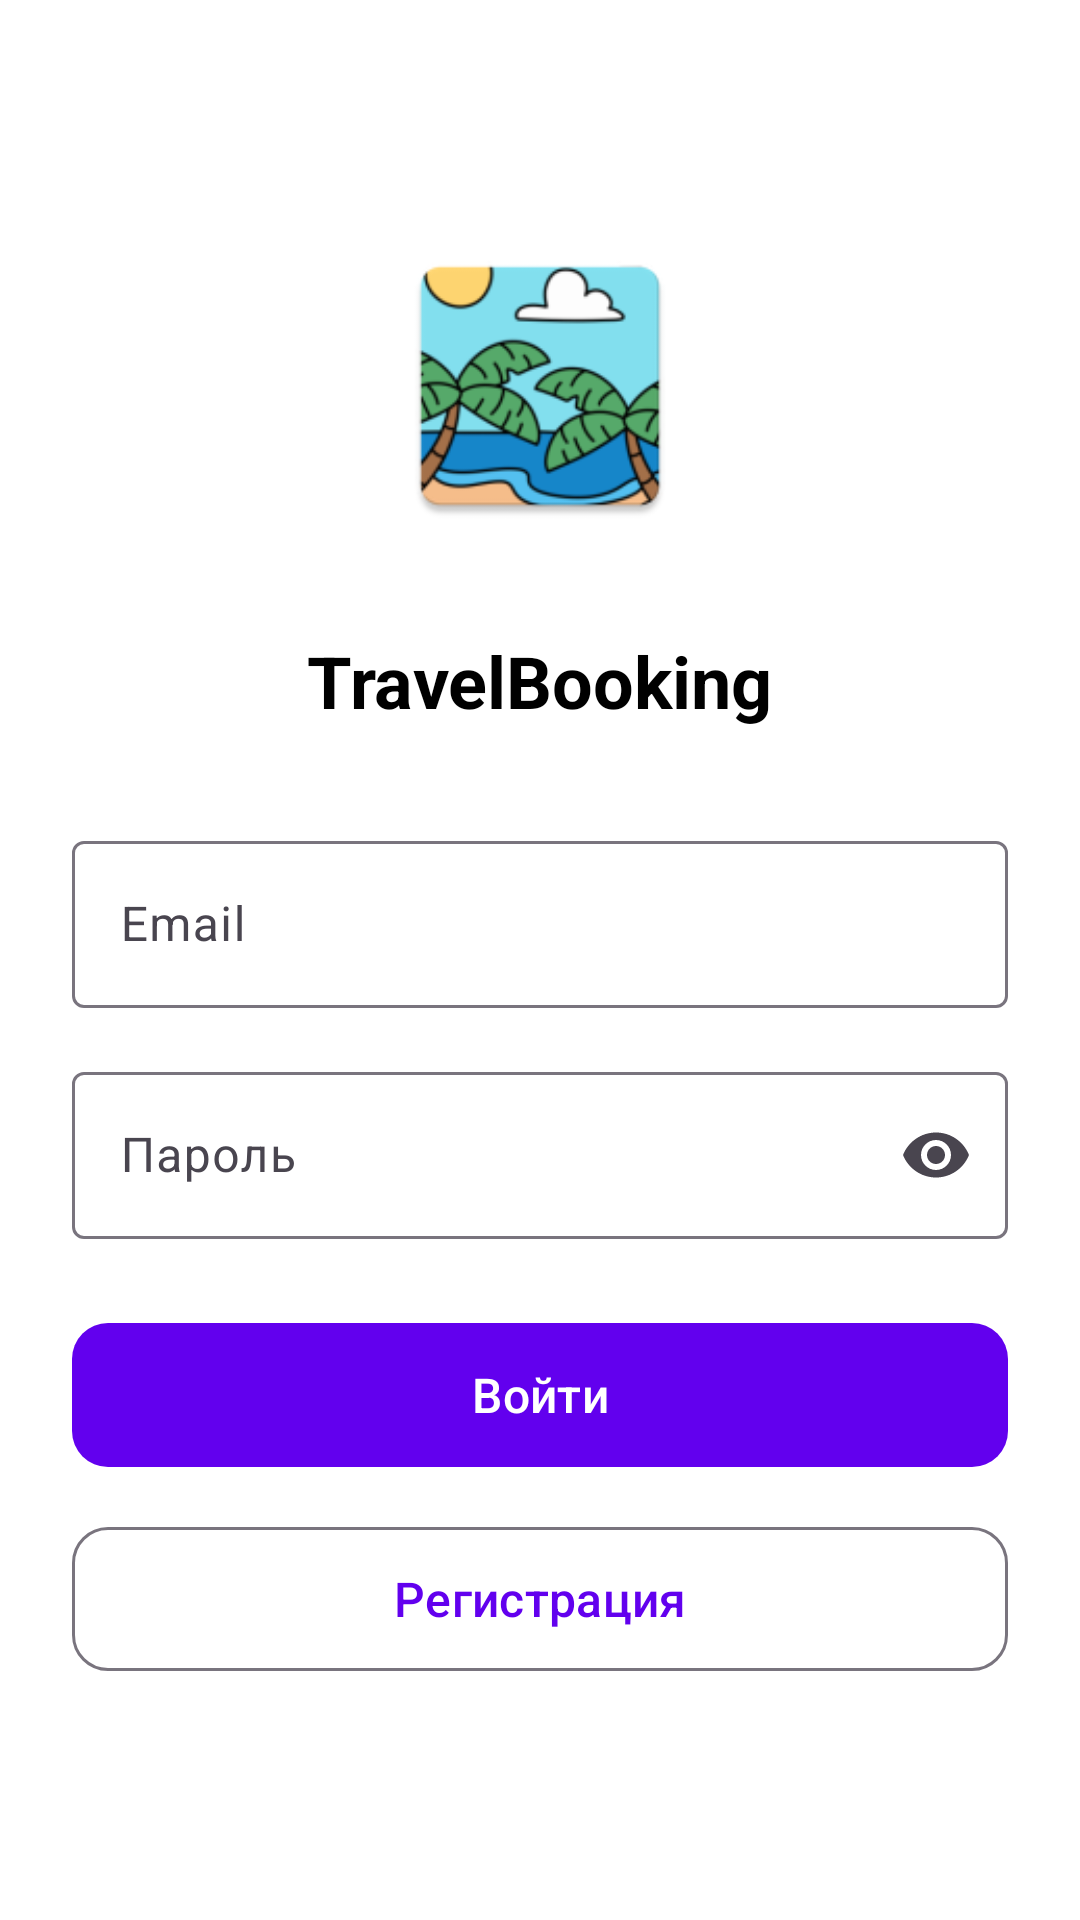

Write the Android layout XML for this screen, with the resource values it uses.
<!-- AndroidManifest.xml: application theme Theme.MobileBookingApp -->
<!-- res/layout/activity_auth.xml -->
<?xml version="1.0" encoding="utf-8"?>
<LinearLayout xmlns:android="http://schemas.android.com/apk/res/android"
    xmlns:app="http://schemas.android.com/apk/res-auto"
    android:layout_width="match_parent"
    android:layout_height="match_parent"
    android:orientation="vertical"
    android:gravity="center"
    android:padding="24dp"
    android:background="?android:colorBackground"
    android:fitsSystemWindows="true">

    <ImageView
        android:layout_width="100dp"
        android:layout_height="100dp"
        android:src="@mipmap/ic_launcher"
        android:layout_marginBottom="32dp"/>

    <TextView
        android:layout_width="wrap_content"
        android:layout_height="wrap_content"
        android:text="@string/app_name"
        android:textSize="24sp"
        android:textStyle="bold"
        android:layout_marginBottom="32dp"/>

    <com.google.android.material.textfield.TextInputLayout
        android:layout_width="match_parent"
        android:layout_height="wrap_content"
        android:layout_marginBottom="16dp"
        style="@style/Widget.Material3.TextInputLayout.OutlinedBox"
        android:hint="@string/email">

        <com.google.android.material.textfield.TextInputEditText
            android:id="@+id/editEmail"
            android:layout_width="match_parent"
            android:layout_height="wrap_content"
            android:inputType="textEmailAddress"/>
    </com.google.android.material.textfield.TextInputLayout>

    <com.google.android.material.textfield.TextInputLayout
        android:layout_width="match_parent"
        android:layout_height="wrap_content"
        android:layout_marginBottom="24dp"
        style="@style/Widget.Material3.TextInputLayout.OutlinedBox"
        android:hint="@string/password"
        app:endIconMode="password_toggle">

        <com.google.android.material.textfield.TextInputEditText
            android:id="@+id/editPassword"
            android:layout_width="match_parent"
            android:layout_height="wrap_content"
            android:inputType="textPassword"/>
    </com.google.android.material.textfield.TextInputLayout>

    <com.google.android.material.button.MaterialButton
        android:id="@+id/btnLogin"
        android:layout_width="match_parent"
        android:layout_height="56dp"
        android:text="@string/login"
        android:textSize="16sp"
        app:cornerRadius="12dp"
        android:layout_marginBottom="12dp"/>

    <com.google.android.material.button.MaterialButton
        android:id="@+id/btnRegister"
        android:layout_width="match_parent"
        android:layout_height="56dp"
        android:text="@string/register"
        android:textSize="16sp"
        style="@style/Widget.Material3.Button.OutlinedButton"
        app:cornerRadius="12dp"/>

</LinearLayout>
<!-- resources referenced by this layout -->
<resources>
  <!-- mipmap ic_launcher: webp bitmap (mipmap-hdpi, 4968 bytes) -->
  <string name="app_name">TravelBooking</string>
  <string name="email">Email</string>
  <string name="login">Войти</string>
  <string name="password">Пароль</string>
  <string name="register">Регистрация</string>
  <style name="Theme.MobileBookingApp" parent="Theme.Material3.Light.NoActionBar">
          
          <item name="colorPrimary">@color/primary</item>
          <item name="colorPrimaryDark">@color/primary_dark</item>
          <item name="colorAccent">@color/accent</item>
  
          
          <item name="android:windowBackground">@color/background</item>
          <item name="android:colorBackground">@color/background</item>
  
          
          <item name="android:textColor">@color/text</item>
          <item name="android:textColorSecondary">@color/text_secondary</item>
  
          
          <item name="android:statusBarColor">@color/primary_dark</item>
      </style>
  <color name="primary">#FF6200EE</color>
  <color name="primary_dark">#FF3700B3</color>
  <color name="accent">#FF03DAC5</color>
  <color name="background">#FFFFFFFF</color>
  <color name="text">#FF000000</color>
  <color name="text_secondary">#66000000</color>
</resources>
